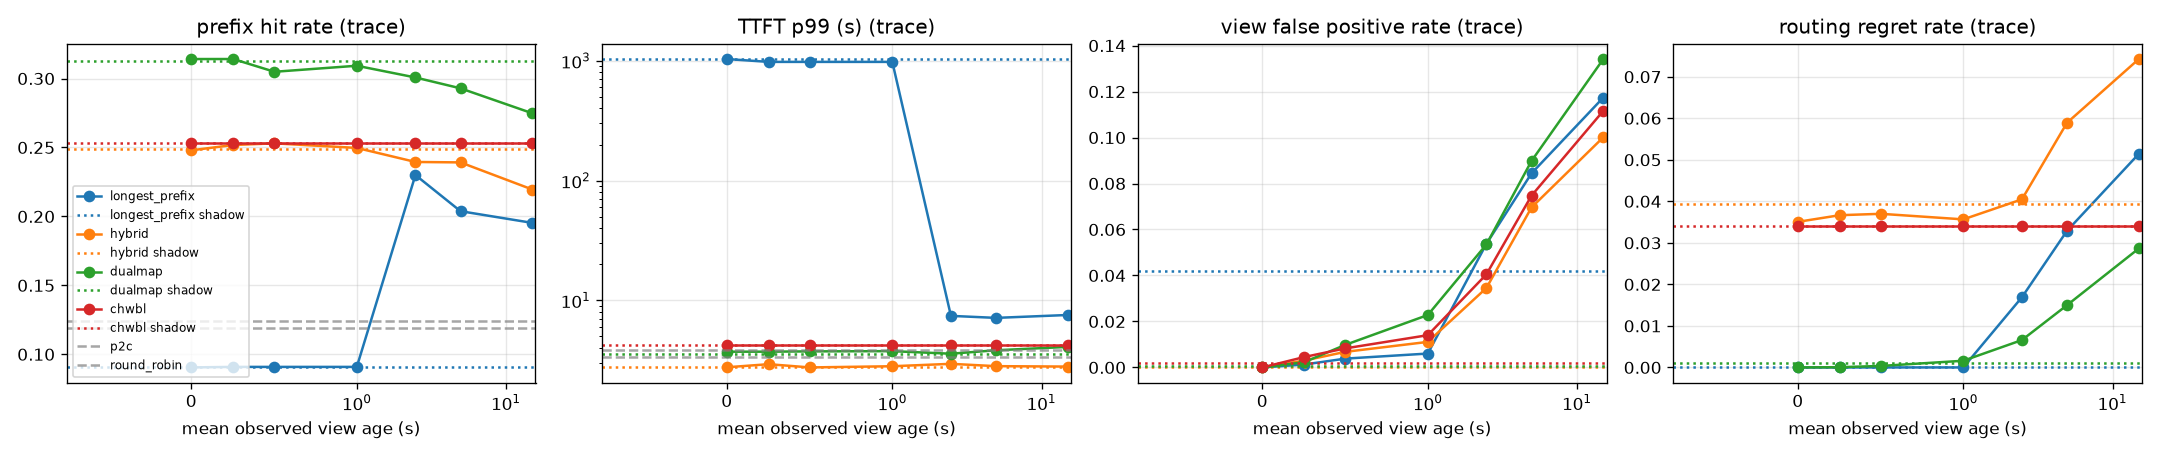

Source data for this figure (header and first rows):
zipf, policy, period, turnover_s, mean_view_age, hit_rate, ttft_p50, ttft_p99, view_fp_rate, view_fn_rate, routing_regret_rate, execution_fp_rate, predicted_fp_rate, load_cv, queue_cv
nan, longest_prefix, 0.0, 14.41, 0.00000, 0.09047, 422.1, 1034, 0.00000, 0.00000, 0.00000, 0.01962, 0.00000, 1.732, 1.732
nan, longest_prefix, 0.5, 14.41, 0.2531, 0.09086, 386.2, 978.5, 0.00127, 0.00115, 0.00000, 0.02329, 0.00000, 1.732, 1.732
nan, longest_prefix, 1.0, 14.41, 0.5021, 0.09086, 386.2, 978.5, 0.00384, 0.00159, 0.00000, 0.02147, 0.00000, 1.732, 1.732
nan, longest_prefix, 2.0, 14.41, 0.9993, 0.09086, 386.2, 978.5, 0.00604, 0.00280, 0.00000, 0.02397, 0.00000, 1.732, 1.732
nan, longest_prefix, 5.0, 14.41, 2.469, 0.23, 1, 7.432, 0.05378, 0.01165, 0.01690, 0.06286, 0.00000, 0.6054, 0.5821
nan, longest_prefix, 10.0, 14.41, 4.952, 0.2038, 1.064, 7.15, 0.08441, 0.02396, 0.03290, 0.09037, 0.00000, 0.6051, 0.5828
nan, longest_prefix, 30.0, 14.41, 15.02, 0.1953, 1.067, 7.559, 0.1174, 0.04367, 0.05143, 0.1205, 0.00000, 0.5996, 0.5806
nan, longest_prefix, shadow, 14.41, 0.00000, 0.09047, 422.1, 1034, 0.04190, 0.01962, 0.00000, 0.00101, 0.00000, 1.732, 1.732
nan, hybrid, 0.0, 17.56, 0.00000, 0.2479, 0.568, 2.767, 0.00000, 0.00000, 0.03505, 0.00123, 0.00000, 0.2109, 0.1995
nan, hybrid, 0.5, 17.56, 0.2531, 0.2518, 0.568, 2.937, 0.00299, 0.00000, 0.03666, 0.00452, 0.00000, 0.2107, 0.1948
nan, hybrid, 1.0, 17.56, 0.5021, 0.253, 0.563, 2.759, 0.00679, 0.00000, 0.03699, 0.00817, 0.00000, 0.2082, 0.1974
nan, hybrid, 2.0, 17.56, 0.9993, 0.2497, 0.5645, 2.823, 0.01111, 0.00081, 0.03565, 0.01227, 0.00000, 0.2151, 0.203
nan, hybrid, 5.0, 17.56, 2.469, 0.2395, 0.568, 2.957, 0.03457, 0.00798, 0.04048, 0.03634, 0.00000, 0.2144, 0.2031
nan, hybrid, 10.0, 17.56, 4.952, 0.2392, 0.584, 2.828, 0.06957, 0.01861, 0.05891, 0.07104, 0.00000, 0.2065, 0.1861
nan, hybrid, 30.0, 17.56, 15.02, 0.2195, 0.6203, 2.805, 0.1001, 0.03734, 0.07426, 0.1011, 0.00000, 0.1931, 0.1767
nan, hybrid, shadow, 17.56, 0.00000, 0.2486, 0.567, 2.781, 0.00018, 0.00057, 0.03933, 0.00034, 0.00000, 0.208, 0.1965
nan, dualmap, 0.0, 19.30, 0.00000, 0.3141, 0.6, 3.735, 0.00000, 0.00000, 0.00000, 0.00358, 0.00000, 0.08900, 0.1427
nan, dualmap, 0.5, 19.30, 0.2531, 0.3141, 0.6, 3.735, 0.00228, 0.00000, 0.00006, 0.00575, 0.00000, 0.08825, 0.135
nan, dualmap, 1.0, 19.30, 0.5021, 0.3049, 0.6029, 3.756, 0.00984, 0.00020, 0.00036, 0.01323, 0.00000, 0.08771, 0.1398
nan, dualmap, 2.0, 19.30, 0.9993, 0.3093, 0.5968, 3.773, 0.02280, 0.00203, 0.00161, 0.02612, 0.00000, 0.09651, 0.1473
nan, dualmap, 5.0, 19.30, 2.469, 0.3008, 0.6077, 3.591, 0.05352, 0.01324, 0.00659, 0.05628, 0.00000, 0.08645, 0.126
nan, dualmap, 10.0, 19.30, 4.952, 0.2929, 0.6348, 3.837, 0.08980, 0.03378, 0.01499, 0.09148, 0.00000, 0.08340, 0.1168
nan, dualmap, 30.0, 19.30, 15.02, 0.2748, 0.648, 4.094, 0.1341, 0.07563, 0.02865, 0.1348, 0.00000, 0.09178, 0.1246
nan, dualmap, shadow, 19.30, 0.00000, 0.3125, 0.6016, 3.597, 0.00044, 0.00346, 0.00115, 0.00044, 0.00000, 0.08924, 0.1373
nan, chwbl, 0.0, 18.15, 0.00000, 0.2536, 0.7045, 4.209, 0.00000, 0.00000, 0.03417, 0.00243, 0.00000, 0.1796, 0.2601
nan, chwbl, 0.5, 18.15, 0.2531, 0.2536, 0.7045, 4.209, 0.00452, 0.00019, 0.03417, 0.00704, 0.00000, 0.1796, 0.2601
nan, chwbl, 1.0, 18.15, 0.5021, 0.2536, 0.7045, 4.209, 0.00830, 0.00086, 0.03417, 0.01082, 0.00000, 0.1796, 0.2601
nan, chwbl, 2.0, 18.15, 0.9993, 0.2536, 0.7045, 4.209, 0.01403, 0.00203, 0.03417, 0.01649, 0.00000, 0.1796, 0.2601
nan, chwbl, 5.0, 18.15, 2.469, 0.2536, 0.7045, 4.209, 0.04050, 0.01153, 0.03417, 0.04211, 0.00000, 0.1796, 0.2601
nan, chwbl, 10.0, 18.15, 4.952, 0.2536, 0.7045, 4.209, 0.07471, 0.03956, 0.03417, 0.07604, 0.00000, 0.1796, 0.2601
nan, chwbl, 30.0, 18.15, 15.02, 0.2536, 0.7045, 4.209, 0.1116, 0.08407, 0.03417, 0.1126, 0.00000, 0.1796, 0.2601
nan, chwbl, shadow, 18.15, 0.00000, 0.2536, 0.7045, 4.209, 0.00181, 0.00399, 0.03417, 0.00191, 0.00000, 0.1796, 0.2601
nan, p2c, reference, nan, 0.00000, 0.1244, 0.755, 3.833, 0.00000, 0.00000, 0.1489, 0.00023, 0.00000, 0.1532, 0.1402
nan, round_robin, reference, nan, 0.00000, 0.1194, 0.664, 3.356, 0.00000, 0.00000, 0.1568, 0.00020, 0.00000, 0.00841, 0.07036
